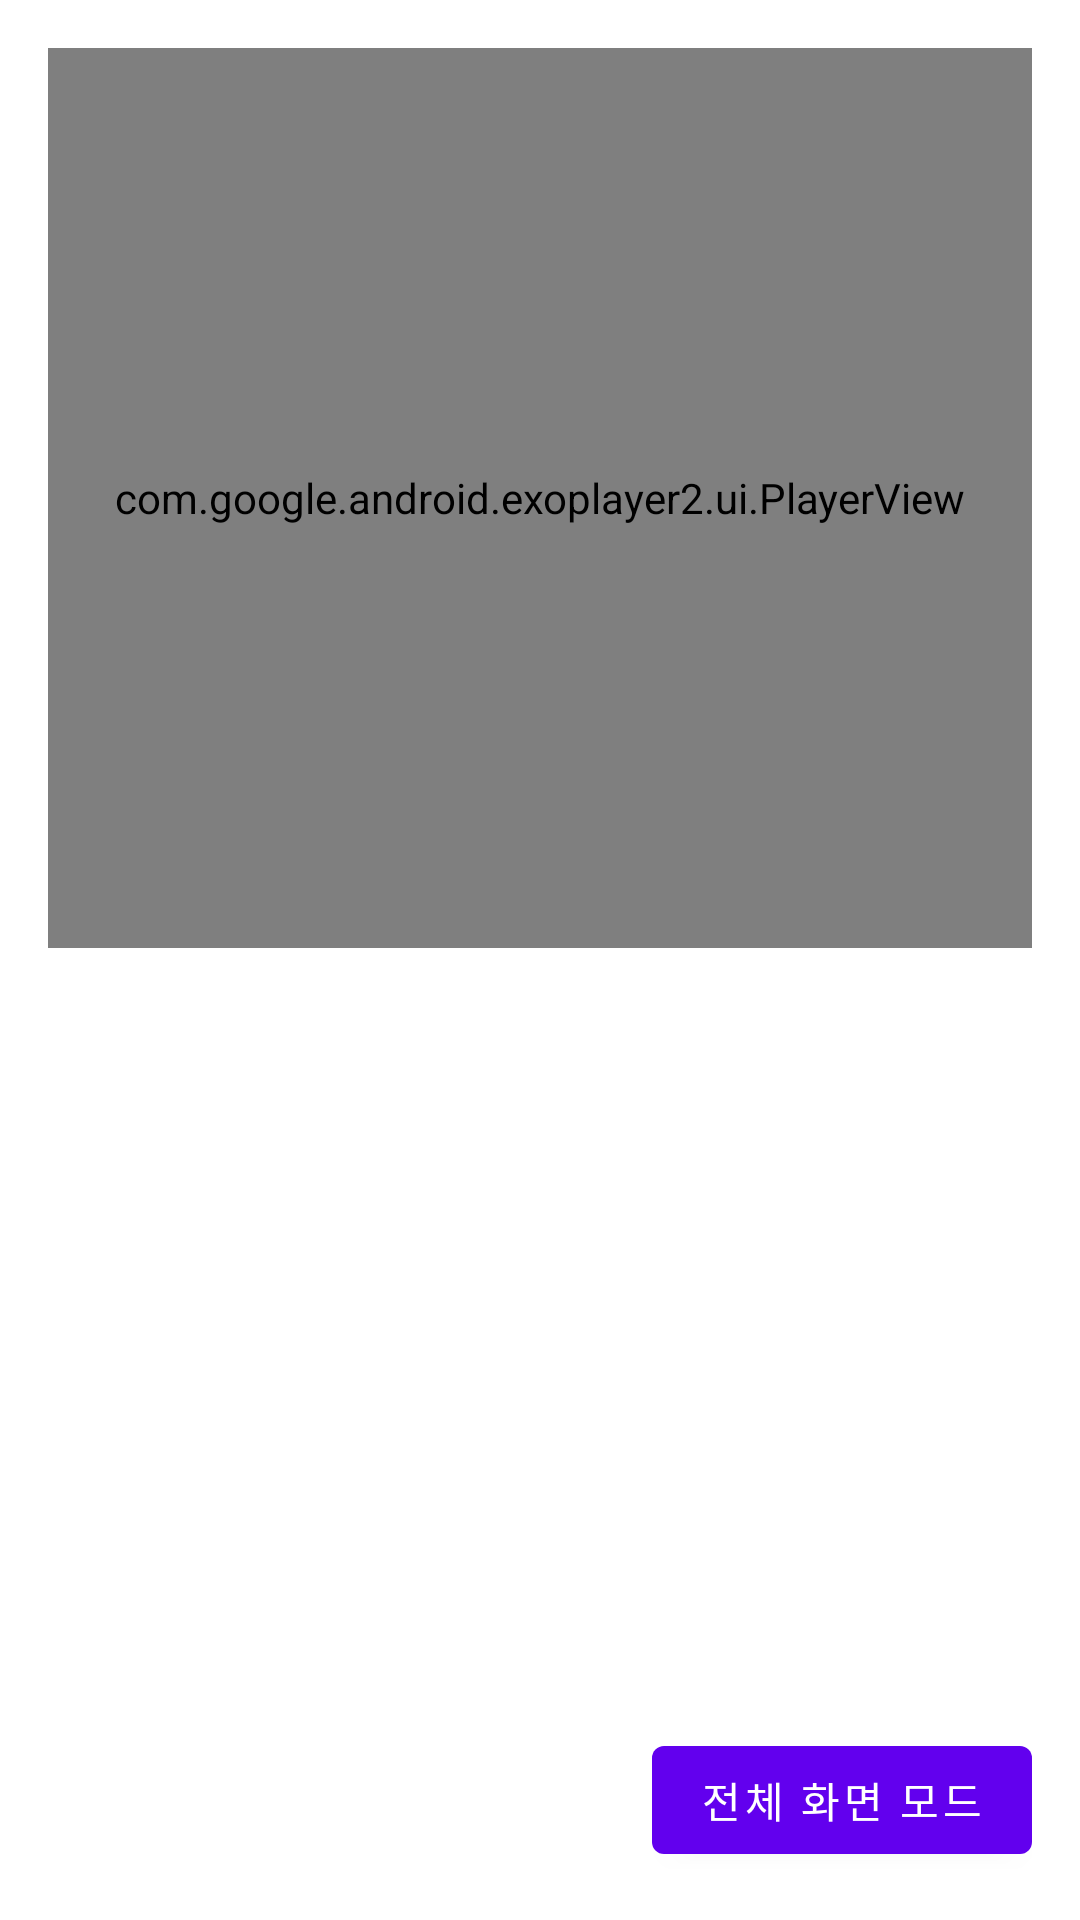

Android layout source for this screen:
<!-- AndroidManifest.xml: application theme Theme.Ex92VideoViewAndExoplayer -->
<!-- res/layout/activity_second.xml -->
<?xml version="1.0" encoding="utf-8"?>
<RelativeLayout xmlns:android="http://schemas.android.com/apk/res/android"
    xmlns:app="http://schemas.android.com/apk/res-auto"
    xmlns:tools="http://schemas.android.com/tools"
    android:layout_width="match_parent"
    android:layout_height="match_parent"
    android:padding="16dp"
    tools:context=".SecondActivity">

    
    <com.google.android.exoplayer2.ui.PlayerView
        android:id="@+id/pv"
        android:layout_width="match_parent"
        android:layout_height="300dp"/>

    





    


    <Button
        android:layout_width="wrap_content"
        android:layout_height="wrap_content"
        android:text="전체 화면 모드"
        android:layout_alignParentBottom="true"
        android:layout_alignParentRight="true"
        android:onClick="clickBtn"/>
</RelativeLayout>
<!-- resources referenced by this layout -->
<resources>
  <style name="Theme.Ex92VideoViewAndExoplayer" parent="Theme.MaterialComponents.DayNight.DarkActionBar">
          
          <item name="colorPrimary">@color/purple_500</item>
          <item name="colorPrimaryVariant">@color/purple_700</item>
          <item name="colorOnPrimary">@color/white</item>
          
          <item name="colorSecondary">@color/teal_200</item>
          <item name="colorSecondaryVariant">@color/teal_700</item>
          <item name="colorOnSecondary">@color/black</item>
          
          <item name="android:statusBarColor" tools:targetApi="l">?attr/colorPrimaryVariant</item>
          
      </style>
  <!-- not gathered from this repository: default colours our renderer supplied (Android Studio template values) -->
  <color name="purple_500">#FF6200EE</color>
  <color name="purple_700">#FF3700B3</color>
  <color name="teal_200">#FF03DAC5</color>
  <color name="teal_700">#FF018786</color>
  <color name="black">#FF000000</color>
  <color name="white">#FFFFFFFF</color>
</resources>
